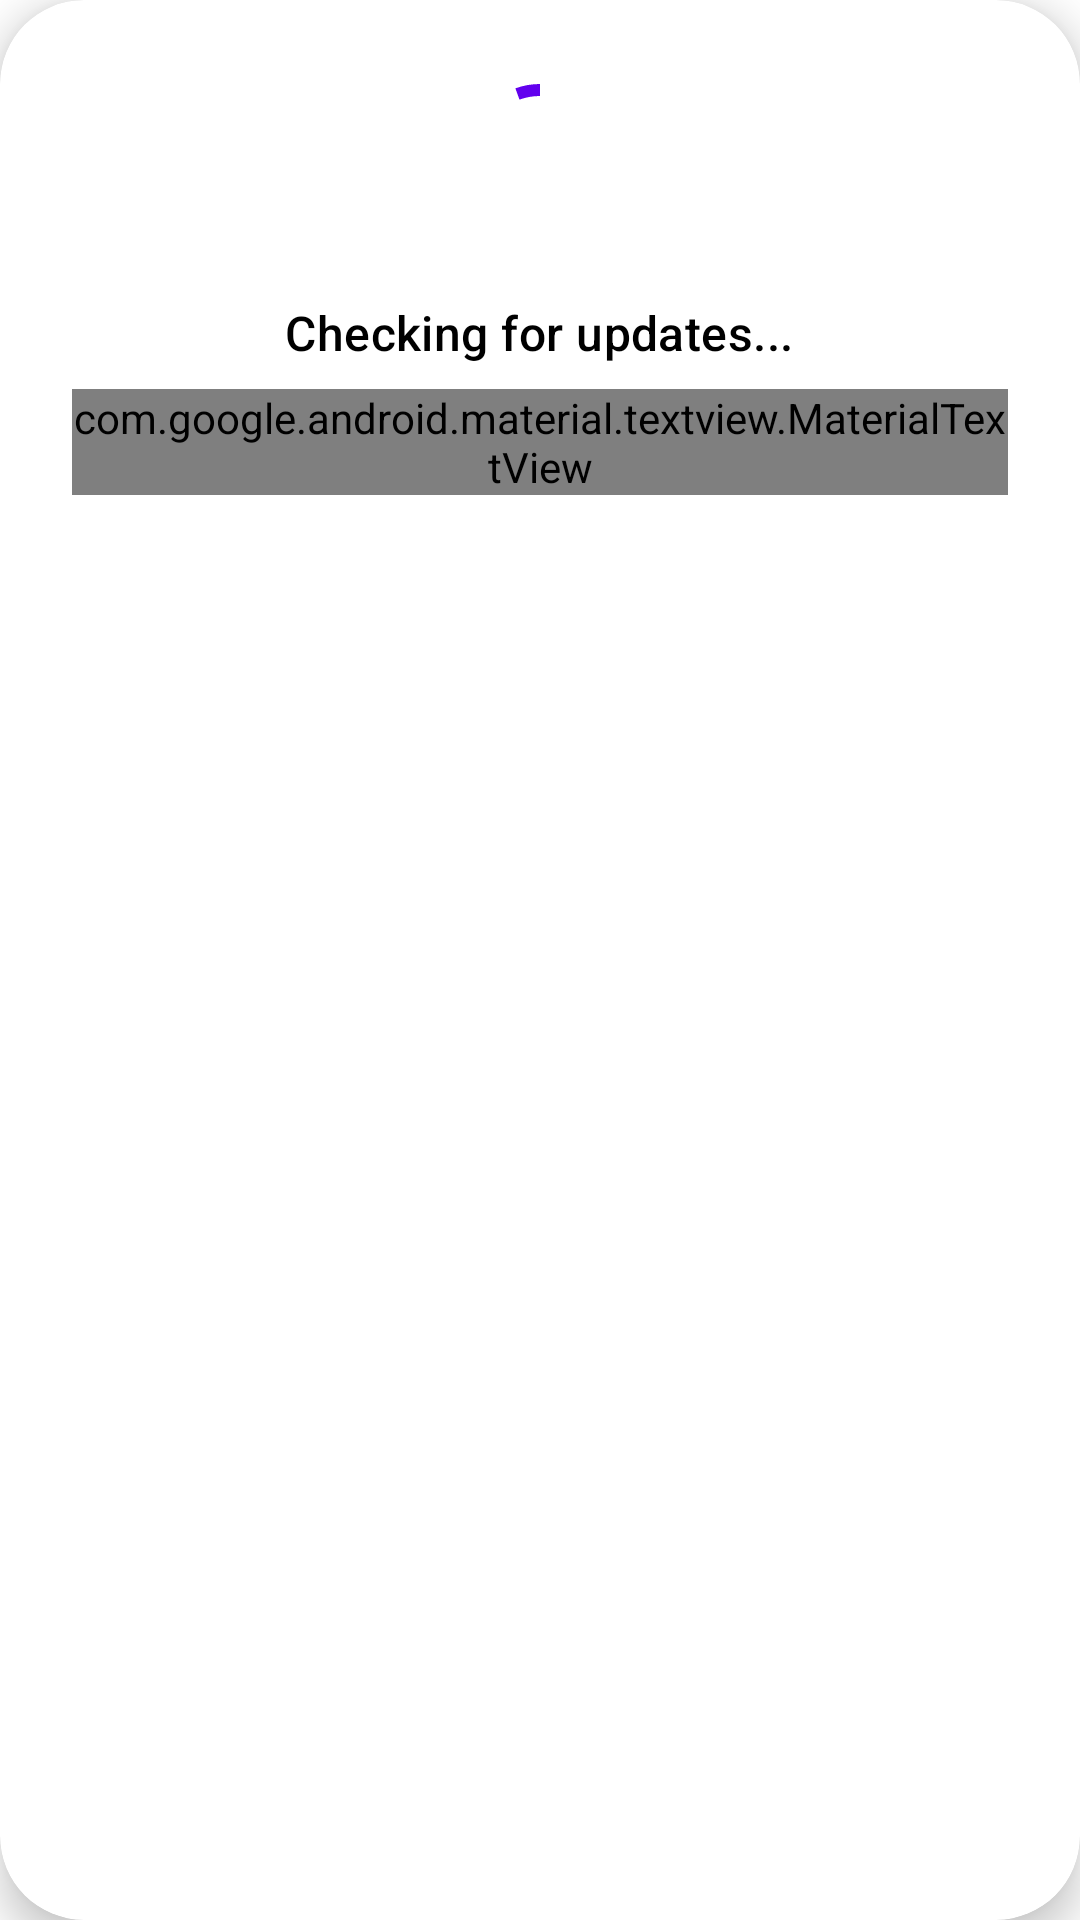

Android layout source for this screen:
<!-- AndroidManifest.xml: fallback theme Theme.MaterialComponents.DayNight.NoActionBar -->
<!-- res/layout/dialog_checking_update.xml -->
<?xml version="1.0" encoding="utf-8"?>
<com.google.android.material.card.MaterialCardView xmlns:android="http://schemas.android.com/apk/res/android"
    xmlns:app="http://schemas.android.com/apk/res-auto"
    android:layout_width="wrap_content"
    android:layout_height="wrap_content"
    android:layout_gravity="center"
    android:minWidth="280dp"
    app:cardCornerRadius="@dimen/radius_xl"
    app:cardElevation="8dp"
    app:cardBackgroundColor="?attr/colorSurface">

    <LinearLayout
        android:layout_width="match_parent"
        android:layout_height="wrap_content"
        android:orientation="vertical"
        android:padding="24dp"
        android:gravity="center">

        <com.google.android.material.progressindicator.CircularProgressIndicator
            android:layout_width="48dp"
            android:layout_height="48dp"
            android:indeterminate="true"
            app:indicatorSize="48dp"
            app:trackThickness="4dp" />

        <com.google.android.material.textview.MaterialTextView
            android:layout_width="wrap_content"
            android:layout_height="wrap_content"
            android:layout_marginTop="20dp"
            android:text="Checking for updates..."
            android:textAppearance="@style/TextAppearance.Material3.TitleMedium"
            android:textColor="?attr/colorOnSurface" />

        <com.google.android.material.textview.MaterialTextView
            android:layout_width="wrap_content"
            android:layout_height="wrap_content"
            android:layout_marginTop="8dp"
            android:text="Please wait"
            android:textAppearance="@style/TextAppearance.Material3.BodyMedium"
            android:textColor="?attr/colorOnSurfaceVariant" />

    </LinearLayout>

</com.google.android.material.card.MaterialCardView>
<!-- resources referenced by this layout -->
<resources>
  <dimen name="radius_xl">28dp</dimen>
</resources>
